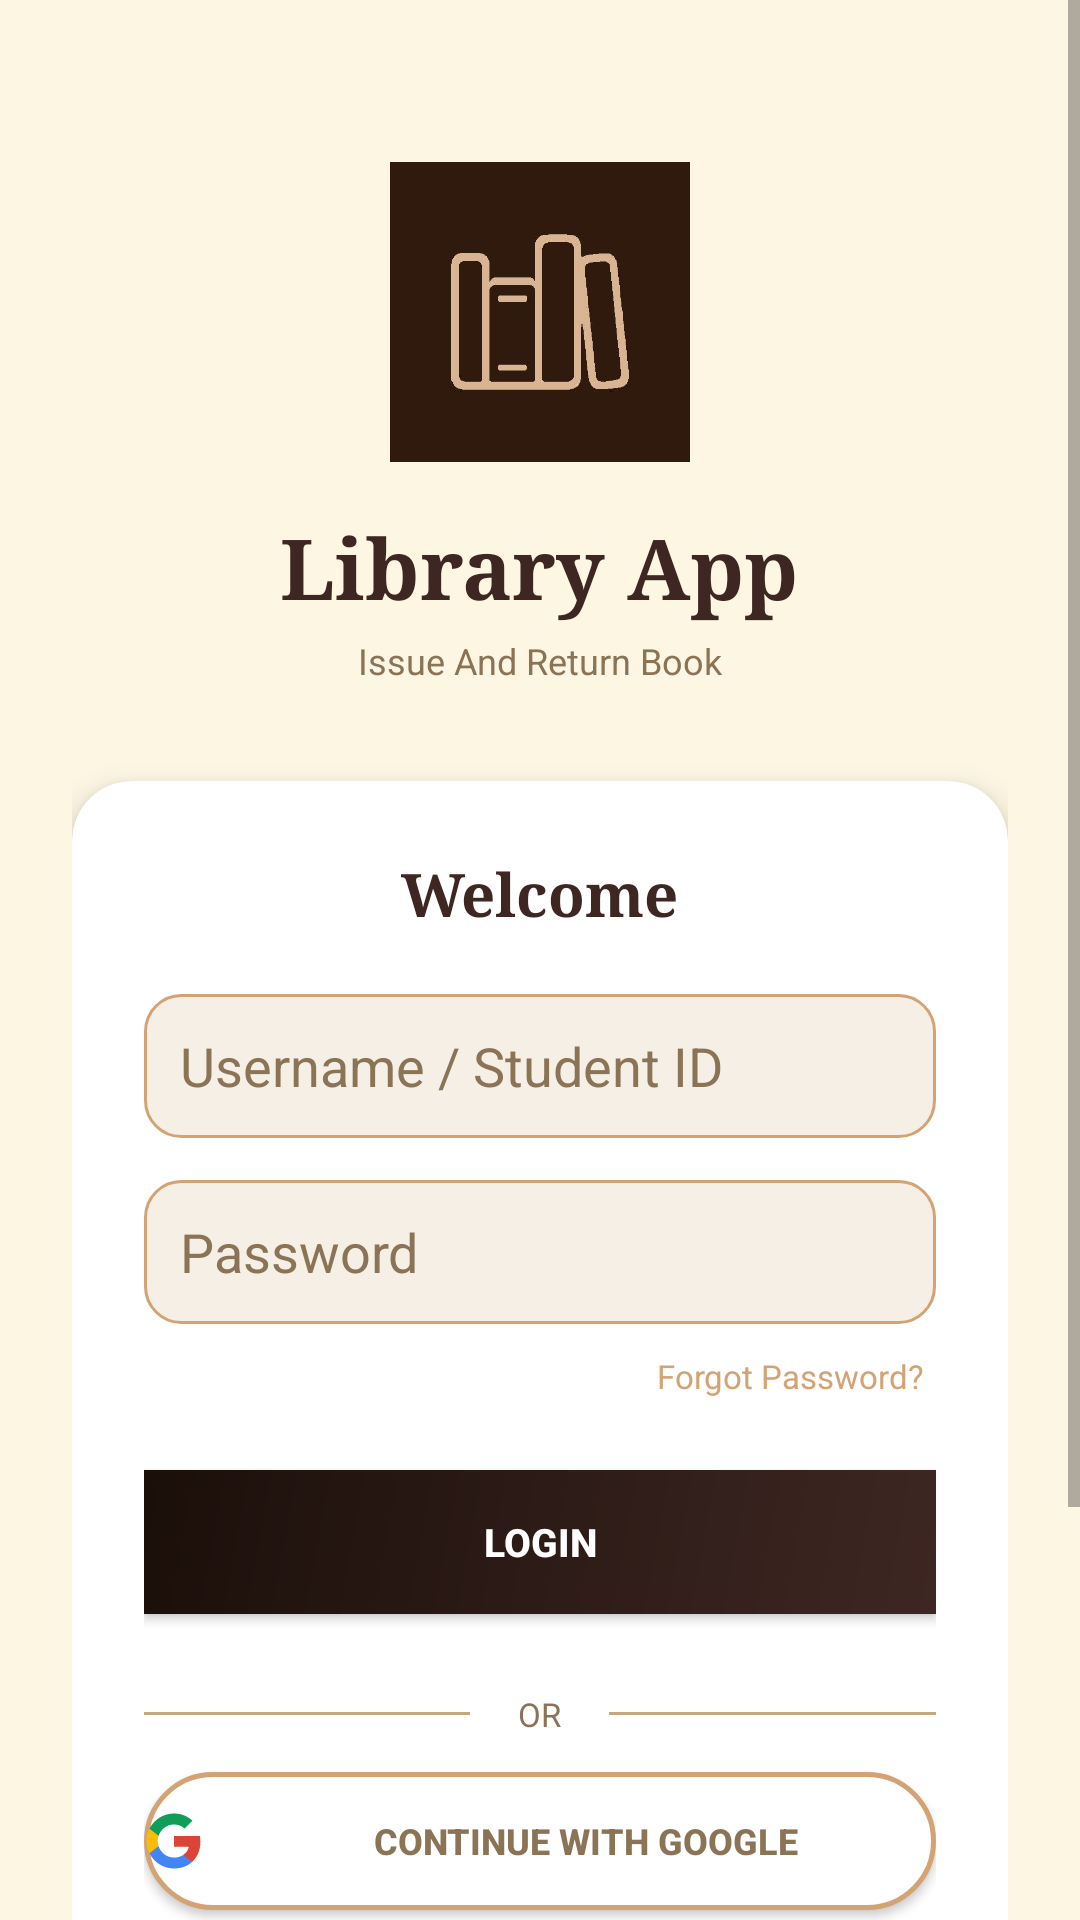

This screen was rendered from an Android layout file. Write that file and the resources it references.
<!-- AndroidManifest.xml: application theme Theme.LibraryApp -->
<!-- res/layout/activity_welcome.xml -->
<?xml version="1.0" encoding="utf-8"?>
<ScrollView xmlns:android="http://schemas.android.com/apk/res/android"
    xmlns:app="http://schemas.android.com/apk/res-auto"
    android:layout_width="match_parent"
    android:layout_height="match_parent"
    android:fillViewport="true"
    android:background="@color/background">

    <LinearLayout
        android:layout_width="match_parent"
        android:layout_height="wrap_content"
        android:orientation="vertical"
        android:gravity="center_horizontal"
        android:padding="24dp">

        
        <ImageView
            android:layout_width="100dp"
            android:layout_height="100dp"
            android:src="@drawable/icon"
            android:layout_marginTop="30dp"
            android:layout_marginBottom="16dp"
            android:elevation="4dp"/>

        
        <TextView
            android:layout_width="wrap_content"
            android:layout_height="wrap_content"
            android:text="Library App"
            android:textSize="28sp"
            android:textStyle="bold"
            android:textColor="@color/primary"
            android:fontFamily="serif"
            android:layout_marginBottom="4dp"/>

        <TextView
            android:layout_width="wrap_content"
            android:layout_height="wrap_content"
            android:text="Issue And Return Book"
            android:textSize="12sp"
            android:textColor="@color/text_secondary"
            android:layout_marginBottom="32dp"/>

        
        <androidx.cardview.widget.CardView
            android:id="@+id/cardLogin"
            android:layout_width="match_parent"
            android:layout_height="wrap_content"
            app:cardCornerRadius="20dp"
            app:cardElevation="6dp"
            app:cardBackgroundColor="@color/background_card">

            <LinearLayout
                android:layout_width="match_parent"
                android:layout_height="wrap_content"
                android:orientation="vertical"
                android:padding="24dp">

                <TextView
                    android:layout_width="wrap_content"
                    android:layout_height="wrap_content"
                    android:text="Welcome"
                    android:textSize="20sp"
                    android:textStyle="bold"
                    android:textColor="@color/primary"
                    android:fontFamily="serif"
                    android:layout_marginBottom="20dp"
                    android:layout_gravity="center"/>

                
                <EditText
                    android:id="@+id/etUsername"
                    android:layout_width="match_parent"
                    android:layout_height="48dp"
                    android:hint="Username / Student ID"
                    android:textColorHint="@color/text_secondary"
                    android:textColor="@color/text_primary"
                    android:background="@drawable/edittext_background"
                    android:padding="12dp"
                    android:layout_marginBottom="14dp"/>

                
                <EditText
                    android:id="@+id/etPassword"
                    android:layout_width="match_parent"
                    android:layout_height="48dp"
                    android:hint="Password"
                    android:inputType="textPassword"
                    android:textColorHint="@color/text_secondary"
                    android:textColor="@color/text_primary"
                    android:background="@drawable/edittext_background"
                    android:padding="12dp"
                    android:layout_marginBottom="6dp"/>

                
                <TextView
                    android:id="@+id/tvForgotPassword"
                    android:layout_width="wrap_content"
                    android:layout_height="wrap_content"
                    android:text="Forgot Password?"
                    android:textSize="11sp"
                    android:textColor="@color/accent"
                    android:layout_gravity="end"
                    android:layout_marginBottom="20dp"
                    android:padding="4dp"/>

                
                <Button
                    android:id="@+id/btnLogin"
                    android:layout_width="match_parent"
                    android:layout_height="48dp"
                    android:text="LOGIN"
                    android:textSize="13sp"
                    android:textStyle="bold"
                    android:textColor="@color/text_white"
                    android:background="@drawable/btn_primary"
                    android:layout_marginBottom="14dp"/>

                <ProgressBar
                    android:id="@+id/progressBar"
                    android:layout_width="wrap_content"
                    android:layout_height="wrap_content"
                    android:layout_gravity="center"
                    android:visibility="gone"/>

                
                <LinearLayout
                    android:layout_width="match_parent"
                    android:layout_height="wrap_content"
                    android:orientation="horizontal"
                    android:gravity="center"
                    android:layout_marginVertical="12dp">

                    <View
                        android:layout_width="0dp"
                        android:layout_height="1dp"
                        android:layout_weight="1"
                        android:background="@color/text_light"/>

                    <TextView
                        android:layout_width="wrap_content"
                        android:layout_height="wrap_content"
                        android:text="OR"
                        android:paddingHorizontal="16dp"
                        android:textColor="@color/text_secondary"
                        android:textSize="11sp"/>

                    <View
                        android:layout_width="0dp"
                        android:layout_height="1dp"
                        android:layout_weight="1"
                        android:background="@color/text_light"/>
                </LinearLayout>

                
                <Button
                    android:id="@+id/btnGoogleLogin"
                    android:layout_width="match_parent"
                    android:layout_height="46dp"
                    android:text="Continue with Google"
                    android:textSize="12sp"
                    android:textStyle="bold"
                    android:textColor="@color/text_secondary"
                    android:background="@drawable/btn_google"
                    android:drawableStart="@drawable/ic_google"
                    android:drawablePadding="10dp"
                    android:layout_marginBottom="16dp"/>

                
                <TextView
                    android:id="@+id/tvRegister"
                    android:layout_width="wrap_content"
                    android:layout_height="wrap_content"
                    android:text="Don't have an account? Sign Up"
                    android:textSize="12sp"
                    android:textColor="@color/accent_dark"
                    android:layout_gravity="center"
                    android:padding="8dp"/>

                
                <androidx.cardview.widget.CardView
                    android:layout_width="match_parent"
                    android:layout_height="wrap_content"
                    android:layout_marginTop="16dp"
                    app:cardCornerRadius="12dp"
                    app:cardElevation="1dp"
                    app:cardBackgroundColor="@color/surface">

                    <LinearLayout
                        android:layout_width="match_parent"
                        android:layout_height="wrap_content"
                        android:orientation="vertical"
                        android:padding="12dp">

                        <TextView
                            android:layout_width="wrap_content"
                            android:layout_height="wrap_content"
                            android:text="Test Credentials"
                            android:textSize="10sp"
                            android:textStyle="bold"
                            android:textColor="@color/accent"
                            android:layout_marginBottom="4dp"/>

                        <TextView
                            android:layout_width="wrap_content"
                            android:layout_height="wrap_content"
                            android:text="Student: S001 / student123"
                            android:textSize="9sp"
                            android:textColor="@color/text_secondary"/>

                        <TextView
                            android:layout_width="wrap_content"
                            android:layout_height="wrap_content"
                            android:text="Admin: admin / admin123"
                            android:textSize="9sp"
                            android:textColor="@color/text_secondary"/>

                    </LinearLayout>
                </androidx.cardview.widget.CardView>

            </LinearLayout>
        </androidx.cardview.widget.CardView>

    </LinearLayout>
</ScrollView>
<!-- resources referenced by this layout -->
<resources>
  <color name="accent">#D4A373</color>
  <color name="accent_dark">#B88352</color>
  <color name="background">#FDF6E3</color>
  <color name="background_card">#FFFFFF</color>
  <color name="primary">#3E2723</color>
  <color name="surface">#F5EFE6</color>
  <color name="text_light">#C4A882</color>
  <color name="text_primary">#3E2723</color>
  <color name="text_secondary">#8B7355</color>
  <color name="text_white">#FFFFFF</color>
  <!-- drawable btn_google (drawable) -->
  <?xml version="1.0" encoding="utf-8"?>
  <selector xmlns:android="http://schemas.android.com/apk/res/android">
      <item android:state_pressed="true">
          <shape android:shape="rectangle">
              <solid android:color="#F0F0F0"/>
              <corners android:radius="25dp"/>
              <stroke android:width="1.5dp" android:color="@color/accent"/>
          </shape>
      </item>
      <item>
          <shape android:shape="rectangle">
              <solid android:color="@color/background_card"/>
              <corners android:radius="25dp"/>
              <stroke android:width="1.5dp" android:color="@color/accent"/>
          </shape>
      </item>
  </selector>
  <!-- drawable btn_primary (drawable) -->
  <?xml version="1.0" encoding="utf-8"?>
  <shape xmlns:android="http://schemas.android.com/apk/res/android">
      <gradient
          android:startColor="@color/primary"
          android:endColor="@color/primary_dark"
          android:angle="135"
          android:type="linear"/>
  </shape>
  <!-- drawable edittext_background (drawable) -->
  <?xml version="1.0" encoding="utf-8"?>
  <shape xmlns:android="http://schemas.android.com/apk/res/android"
      android:shape="rectangle">
      <solid android:color="#F5EFE6"/>
      <corners android:radius="12dp"/>
      <stroke android:width="1dp" android:color="#D4A373"/>
  </shape>
  <!-- drawable ic_google (drawable) -->
  <?xml version="1.0" encoding="utf-8"?>
  <vector xmlns:android="http://schemas.android.com/apk/res/android"
      android:width="20dp"
      android:height="20dp"
      android:viewportWidth="24"
      android:viewportHeight="24">
      <path
          android:fillColor="#DB4437"
          android:pathData="M22.56,12.25c0,-0.78 -0.07,-1.53 -0.2,-2.25H12v4.26h5.92c-0.26,1.37 -1.04,2.53 -2.21,3.31v2.77h3.57c2.08,-1.92 3.28,-4.74 3.28,-8.09z"/>
      <path
          android:fillColor="#4285F4"
          android:pathData="M12,23c2.97,0 5.46,-0.98 7.28,-2.66l-3.57,-2.77c-0.98,0.66 -2.23,1.06 -3.71,1.06 -2.86,0 -5.29,-1.93 -6.16,-4.53H2.18v2.84C3.99,20.53 7.7,23 12,23z"/>
      <path
          android:fillColor="#FBBC05"
          android:pathData="M5.84,14.09c-0.22,-0.66 -0.35,-1.36 -0.35,-2.09s0.13,-1.43 0.35,-2.09V7.07H2.18C1.43,8.55 1,10.22 1,12s0.43,3.45 1.18,4.93l2.85,-2.22 0.81,-0.62z"/>
      <path
          android:fillColor="#0F9D58"
          android:pathData="M12,5.38c1.62,0 3.06,0.56 4.21,1.64l3.15,-3.15C17.45,2.09 14.97,1 12,1 7.7,1 3.99,3.47 2.18,7.07l3.66,2.84c0.87,-2.6 3.3,-4.53 6.16,-4.53z"/>
  </vector>
  <!-- drawable icon: jpg bitmap (drawable, 13252 bytes) -->
  <style name="Theme.LibraryApp" parent="Theme.MaterialComponents.DayNight.NoActionBar">
          <item name="colorPrimary">@color/primary</item>
          <item name="colorPrimaryVariant">@color/primary_dark</item>
          <item name="colorOnPrimary">@color/text_white</item>
          <item name="colorSecondary">@color/accent</item>
          <item name="colorSecondaryVariant">@color/accent_dark</item>
          <item name="colorOnSecondary">@color/text_primary</item>
          <item name="android:statusBarColor">@color/primary_dark</item>
          <item name="android:windowBackground">@color/background</item>
      </style>
  <color name="primary_dark">#1B0F0A</color>
</resources>
